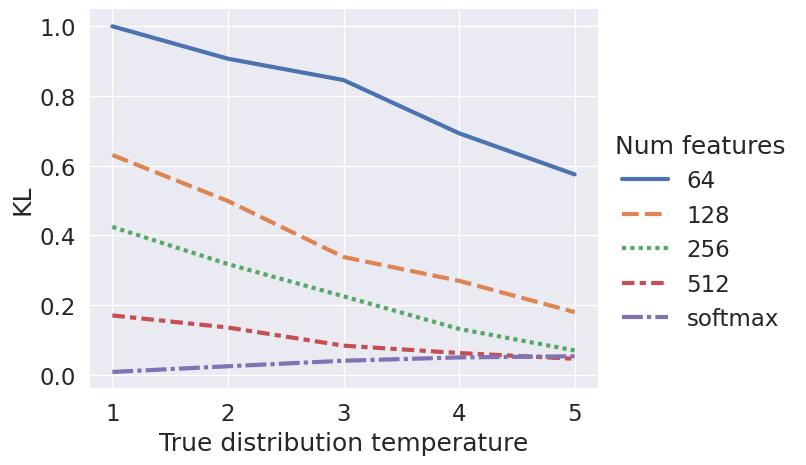

The script that saved this image:
import numpy as np
import pandas as pd
import matplotlib.pyplot as plt
import seaborn as sns

#sns.set_theme(style="darkgrid")

sns.set_theme(style="darkgrid")
sns.set(font_scale=1.5)

data = np.array([
[0.9998, 0.9068, 0.8456, 0.693,  0.5751],
[0.6307, 0.4988, 0.3382, 0.2698, 0.1801], 
[0.4245, 0.3178, 0.2255, 0.132,  0.0702],
[0.1706, 0.136,  0.0839, 0.0628, 0.0463],
[0.0085, 0.0249, 0.0407, 0.0502, 0.0535],
])


df = pd.DataFrame(
    data.T,
    columns=["64", "128", "256", "512", "softmax"],
    index=np.arange(1,6),
)

g = sns.relplot(data=df, kind="line", linewidth=3, aspect=1.3)
g.set_axis_labels("True distribution temperature", "KL")
#g.set_title("PTB Perplexity")
g.legend.set_title("Num features")
#g._legend._loc = 1
g.tight_layout()
g.savefig("cat-temp-kl.png")

"""
\begin{table}[!t]
\centering
\begin{tabular}{lrrrr}
\toprule
& \multicolumn{4}{c}{Number of features}\\
\cmidrule{2-5}
$|\mcX|$ & $64$ & $128$ & $256$ & $512$ \\
\midrule
128 & .61 & .28 & .18 & .12\\
256 & .76 & .45 & .21 & .18\\
512 & .90 & .54 & .34 & .15\\
1024  & 1.0 & .63 & .43 & .19\\
2048  & .99 & .63 & .37 & .23\\
\bottomrule
\end{tabular}
\caption{\label{fig:cat-kl}
The KL between the true synthetic discrete distribution and learned linearized model.
The number of queries is held constant at 128, while the number of keys $|\mcX|$
and features $n$ is varied.
}
\end{table}
"""
